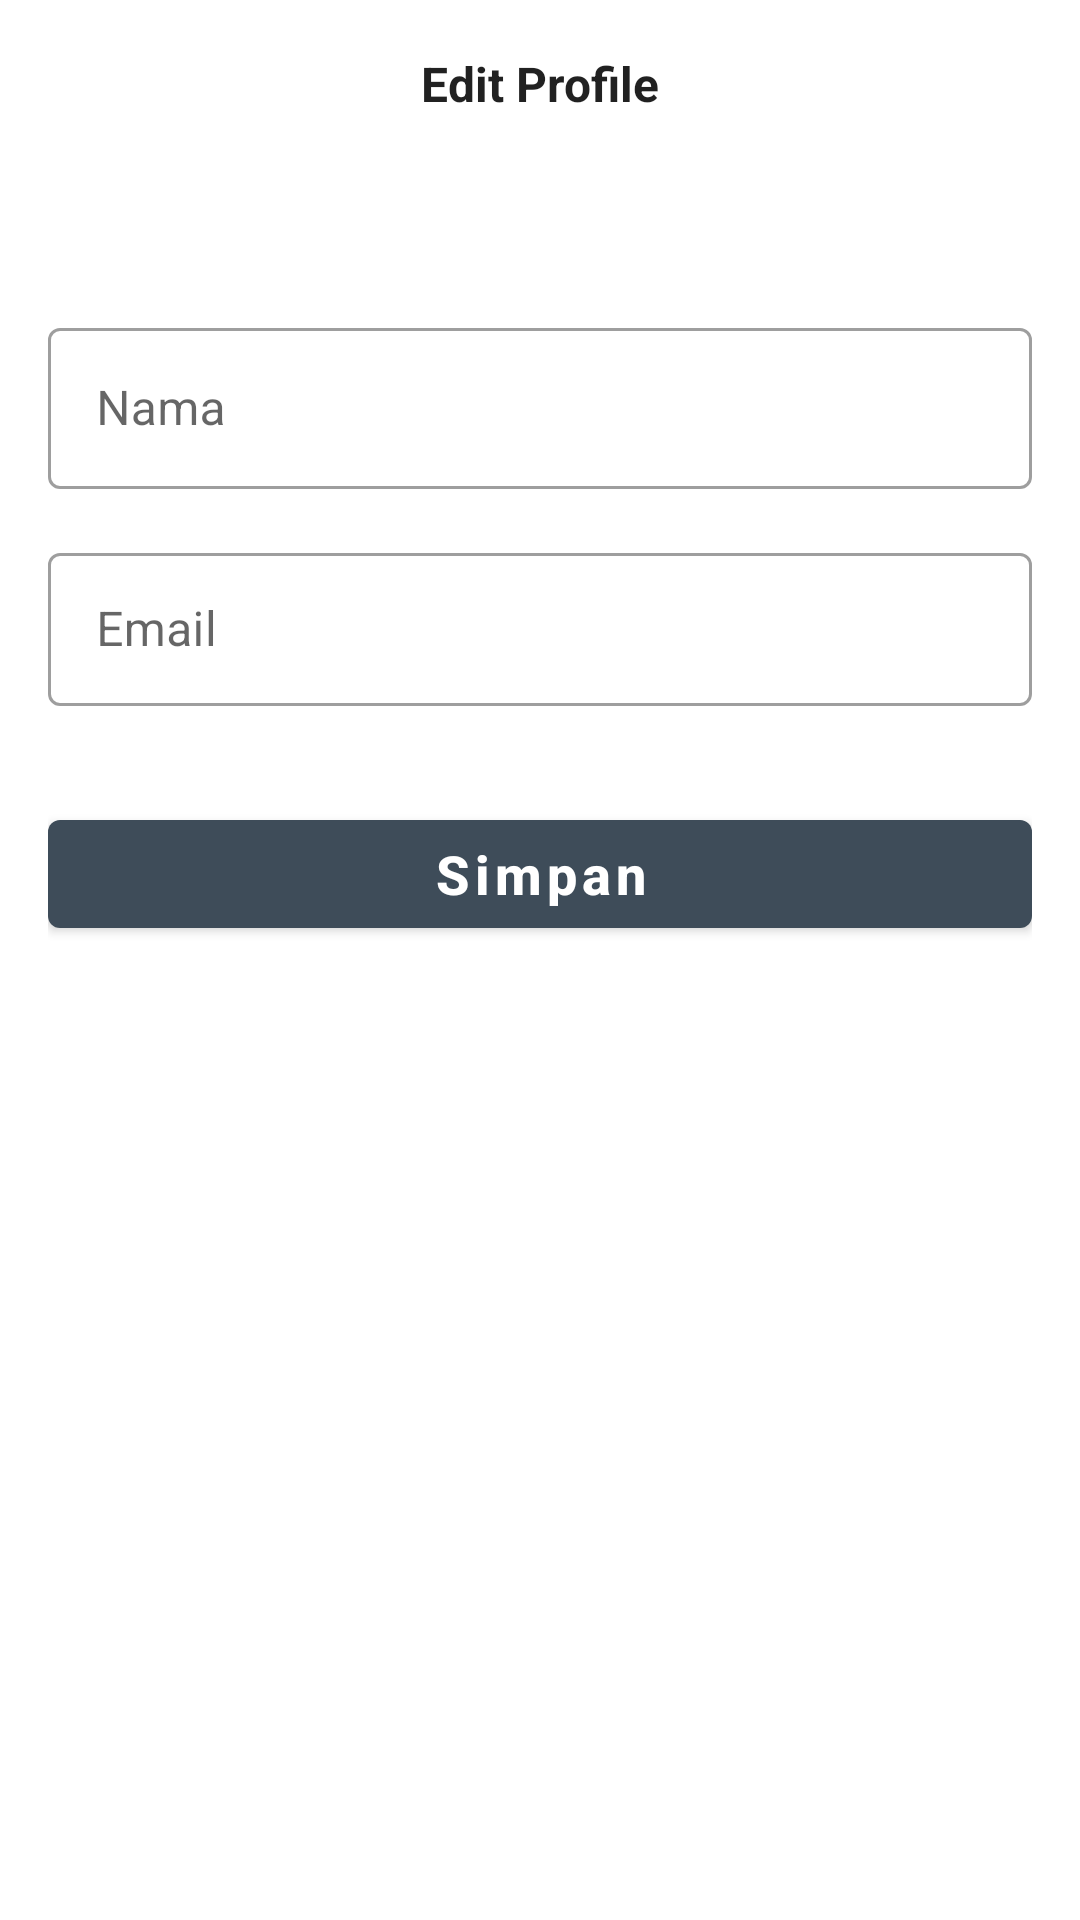

Android layout source for this screen:
<!-- AndroidManifest.xml: application theme Theme.Gubuk.NoActionBar -->
<!-- res/layout/activity_edit_profile.xml -->
<?xml version="1.0" encoding="utf-8"?>
<androidx.coordinatorlayout.widget.CoordinatorLayout xmlns:android="http://schemas.android.com/apk/res/android"
    xmlns:app="http://schemas.android.com/apk/res-auto"
    xmlns:tools="http://schemas.android.com/tools"
    android:layout_width="match_parent"
    android:layout_height="match_parent"
    tools:context=".ui.profile.EditProfileActivity">

    <androidx.appcompat.widget.Toolbar
        android:id="@+id/toolbar"
        android:layout_width="match_parent"
        android:layout_height="?attr/actionBarSize"
        android:elevation="1dp"
        app:layout_scrollFlags="scroll|enterAlways">

        <TextView
            android:layout_width="wrap_content"
            android:layout_height="wrap_content"
            android:layout_gravity="center"
            android:text="Edit Profile"
            android:textAppearance="@style/TextAppearance.AppCompat.Body1"
            android:textSize="16sp"
            android:textStyle="bold" />

    </androidx.appcompat.widget.Toolbar>

    <androidx.core.widget.NestedScrollView
        android:layout_width="match_parent"
        android:layout_height="wrap_content"
        android:layout_marginTop="?attr/actionBarSize"
        app:layout_behavior="@string/appbar_scrolling_view_behavior">


        <LinearLayout
            android:id="@+id/linearLayout"
            android:layout_width="match_parent"
            android:layout_height="wrap_content"
            android:layout_marginStart="16dp"
            android:layout_marginTop="32dp"
            android:layout_marginEnd="16dp"
            android:orientation="vertical">

            <com.google.android.material.textfield.TextInputLayout
                android:id="@+id/inputName"
                style="@style/Widget.MaterialComponents.TextInputLayout.OutlinedBox"
                android:layout_width="match_parent"
                android:layout_height="wrap_content"
                android:layout_marginTop="16dp"
                tools:ignore="UnknownId">


                <com.google.android.material.textfield.TextInputEditText
                    android:id="@+id/edtName"
                    android:layout_width="match_parent"
                    android:layout_height="wrap_content"
                    android:autofillHints="PersonName"
                    android:drawablePadding="16dp"
                    android:ems="10"
                    android:hint="Nama"
                    android:inputType="textPersonName"
                    android:padding="16dp" />

            </com.google.android.material.textfield.TextInputLayout>

            <com.google.android.material.textfield.TextInputLayout
                android:id="@+id/inputEmail"
                style="@style/Widget.MaterialComponents.TextInputLayout.OutlinedBox"
                android:layout_width="match_parent"
                android:layout_height="wrap_content"
                android:layout_marginTop="16dp"
                tools:ignore="UnknownId">

                <com.google.android.material.textfield.TextInputEditText
                    android:id="@+id/edtEmail"
                    android:layout_width="match_parent"
                    android:layout_height="51dp"
                    android:drawablePadding="16dp"
                    android:ems="10"
                    android:focusableInTouchMode="false"
                    android:hint="Email"
                    android:inputType="textEmailAddress"
                    android:padding="16dp" />


            </com.google.android.material.textfield.TextInputLayout>


            <Button
                android:id="@+id/btnUpdate"
                android:layout_width="match_parent"
                android:layout_height="wrap_content"
                android:layout_marginTop="32dp"
                android:text="Simpan"
                android:textAlignment="center"
                android:textAllCaps="false"
                android:textColor="@android:color/white"
                android:textSize="18sp"
                android:textStyle="bold" />

        </LinearLayout>

    </androidx.core.widget.NestedScrollView>

</androidx.coordinatorlayout.widget.CoordinatorLayout>
<!-- resources referenced by this layout -->
<resources>
  <style name="Theme.Gubuk.NoActionBar">
          <item name="windowActionBar">false</item>
          <item name="windowNoTitle">true</item>
      </style>
</resources>
